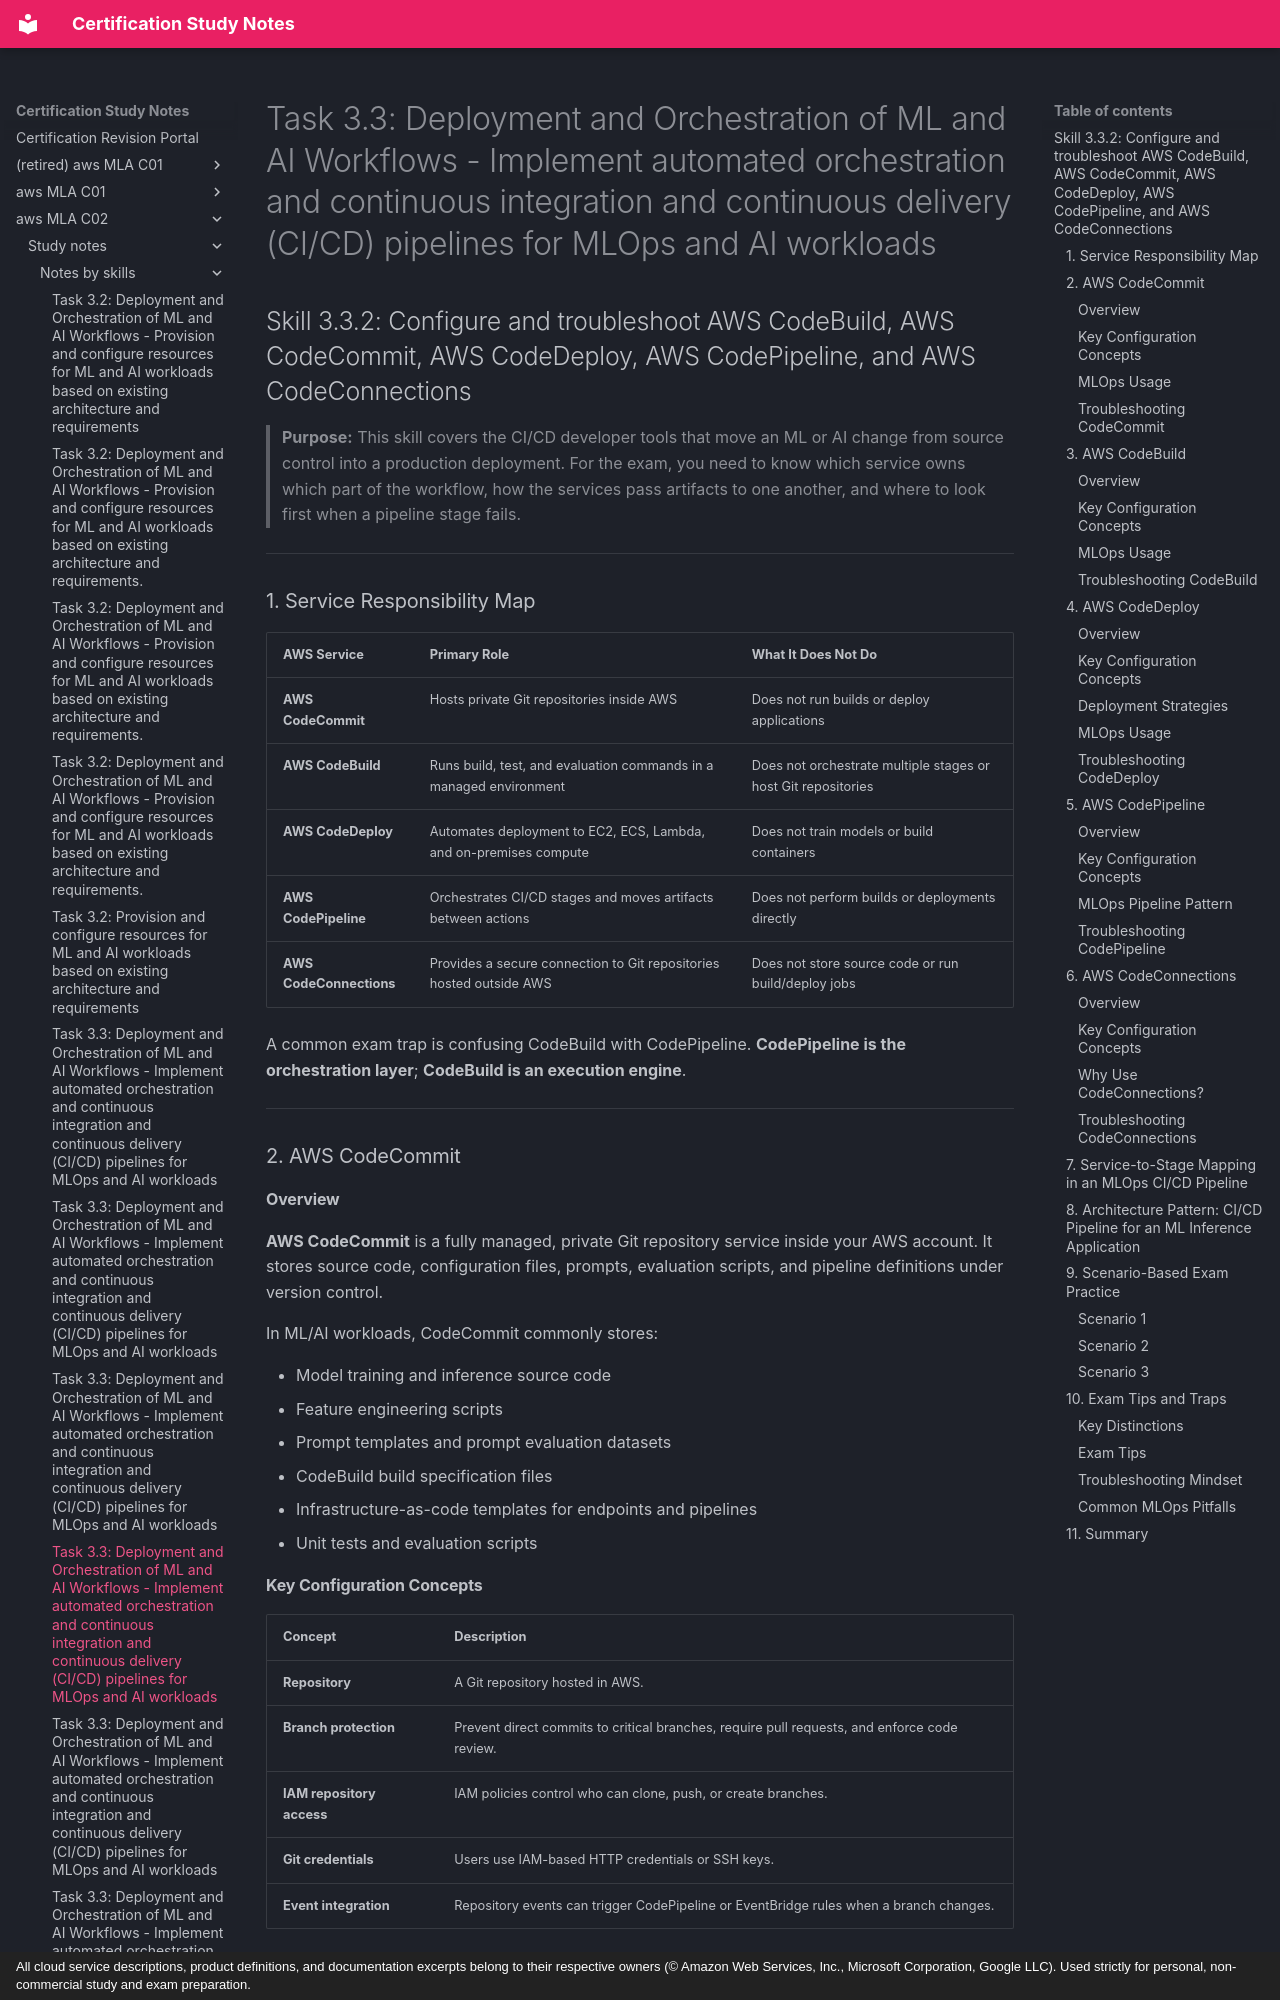

repository: monitus2022/cert_study_notes · page: aws_MLA_C02/study_notes/notes_by_skills/3.3.2/index.html · generator: mkdocs · copyright: All cloud service descriptions, product definitions, and documentation excerpts belong to their respective owners (© Amazon Web Services, Inc., Microsoft Corporation, Google LLC). Used strictly for personal, non-commercial study and exam preparation.

# Task 3.3: Deployment and Orchestration of ML and AI Workflows - Implement automated orchestration and continuous integration and continuous delivery (CI/CD) pipelines for MLOps and AI workloads

## Skill 3.3.2: Configure and troubleshoot AWS CodeBuild, AWS CodeCommit, AWS CodeDeploy, AWS CodePipeline, and AWS CodeConnections

> **Purpose:** This skill covers the CI/CD developer tools that move an ML or AI change from source control into a production deployment. For the exam, you need to know which service owns which part of the workflow, how the services pass artifacts to one another, and where to look first when a pipeline stage fails.

---

### 1. Service Responsibility Map

| AWS Service | Primary Role | What It Does Not Do |
|---|---|---|
| **AWS CodeCommit** | Hosts private Git repositories inside AWS | Does not run builds or deploy applications |
| **AWS CodeBuild** | Runs build, test, and evaluation commands in a managed environment | Does not orchestrate multiple stages or host Git repositories |
| **AWS CodeDeploy** | Automates deployment to EC2, ECS, Lambda, and on-premises compute | Does not train models or build containers |
| **AWS CodePipeline** | Orchestrates CI/CD stages and moves artifacts between actions | Does not perform builds or deployments directly |
| **AWS CodeConnections** | Provides a secure connection to Git repositories hosted outside AWS | Does not store source code or run build/deploy jobs |

A common exam trap is confusing CodeBuild with CodePipeline. **CodePipeline is the orchestration layer**; **CodeBuild is an execution engine**.

---

### 2. AWS CodeCommit

#### Overview

**AWS CodeCommit** is a fully managed, private Git repository service inside your AWS account. It stores source code, configuration files, prompts, evaluation scripts, and pipeline definitions under version control.

In ML/AI workloads, CodeCommit commonly stores:

- Model training and inference source code
- Feature engineering scripts
- Prompt templates and prompt evaluation datasets
- CodeBuild build specification files
- Infrastructure-as-code templates for endpoints and pipelines
- Unit tests and evaluation scripts

#### Key Configuration Concepts

| Concept | Description |
|---|---|
| **Repository** | A Git repository hosted in AWS. |
| **Branch protection** | Prevent direct commits to critical branches, require pull requests, and enforce code review. |
| **IAM repository access** | IAM policies control who can clone, push, or create branches. |
| **Git credentials** | Users use IAM-based HTTP credentials or SSH keys. |
| **Event integration** | Repository events can trigger CodePipeline or EventBridge rules when a branch changes. |

#### MLOps Usage

A common pattern:

```mermaid
flowchart LR
    A[Data scientist pushes code to CodeCommit] --> B[CodePipeline source stage detects change]
    B --> C[CodeBuild runs unit tests and builds container]
    C --> D[Model or application artifact stored in S3/ECR]
```
